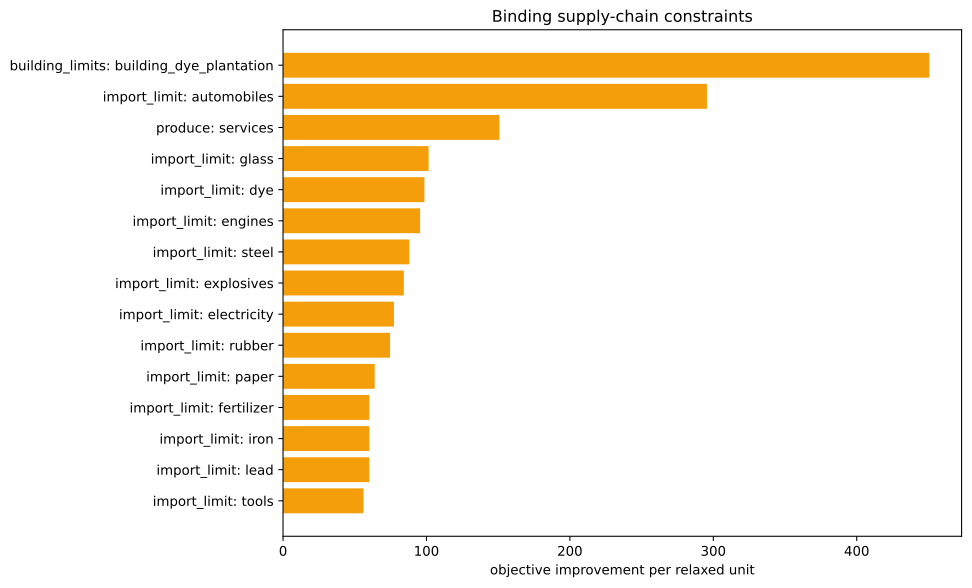

Source data for this figure (header and first rows):
kind, family, label, realized_value, bound, slack, residual, binding, solver_marginal, improvement_per_unit
inequality, import_limit, ammunition, 0.0, 0.0, 0.0, 0.0, True, -0.0, 0.0
inequality, import_limit, small_arms, 0.0, 0.0, 0.0, 0.0, True, -0.0, 0.0
inequality, import_limit, artillery, 0.0, 0.0, 0.0, 0.0, True, -0.0, 0.0
inequality, import_limit, tanks, 0.0, 0.0, 0.0, 0.0, True, -0.0, 0.0
inequality, import_limit, aeroplanes, 0.0, 0.0, 0.0, 0.0, True, -0.0, 0.0
inequality, import_limit, manowars, 0.0, 0.0, 0.0, 0.0, True, -0.0, 0.0
inequality, import_limit, ironclads, 0.0, 0.0, 0.0, 0.0, True, -0.0, 0.0
inequality, import_limit, grain, 0.0, 0.0, 0.0, 0.0, True, -0.0, 0.0
inequality, import_limit, fish, 0.0, 0.0, 0.0, 0.0, True, -0.0, 0.0
inequality, import_limit, fabric, 0.0, 0.0, 0.0, 0.0, True, -0.0, 0.0
inequality, import_limit, wood, 4.440892098500626e-16, 0.0, -4.440892098500626e-16, 0.0, True, -37.3, 37.3
inequality, import_limit, groceries, 0.0, 0.0, 0.0, 0.0, True, -0.0, 0.0
inequality, import_limit, clothes, 0.0, 0.0, 0.0, 0.0, True, -0.0, 0.0
inequality, import_limit, furniture, 0.0, 0.0, 0.0, 0.0, True, -0.0, 0.0
inequality, import_limit, paper, 0.0, 0.0, 0.0, 0.0, True, -63.92, 63.92
inequality, import_limit, services, -3333, 0.0, 3333, 0.0, False, -0.0, 0.0
inequality, import_limit, transportation, -721.9, 0.0, 721.9, 0.0, False, -0.0, 0.0
inequality, import_limit, electricity, -2.842170943040401e-14, 0.0, 2.842170943040401e-14, 0.0, True, -77.34, 77.34
inequality, import_limit, clippers, 0.0, 0.0, 0.0, 0.0, True, -0.0, 0.0
inequality, import_limit, steamers, 0.0, 0.0, 0.0, 0.0, True, -0.0, 0.0
inequality, import_limit, silk, 0.0, 0.0, 0.0, 0.0, True, -0.0, 0.0
inequality, import_limit, dye, -5.551115123125783e-17, 0.0, 5.551115123125783e-17, 0.0, True, -98.57, 98.57
inequality, import_limit, sulfur, 3.552713678800501e-15, 0.0, -3.552713678800501e-15, 0.0, True, -54.02, 54.02
inequality, import_limit, coal, -1.1368683772161603e-13, 0.0, 1.1368683772161603e-13, 0.0, True, -46.67, 46.67
inequality, import_limit, iron, -2.842170943040401e-14, 0.0, 2.842170943040401e-14, 0.0, True, -60.15, 60.15
inequality, import_limit, lead, 0.0, 0.0, 0.0, 0.0, True, -60.15, 60.15
inequality, import_limit, hardwood, 0.0, 0.0, 0.0, 0.0, True, -0.0, 0.0
inequality, import_limit, rubber, 0.0, 0.0, 0.0, 0.0, True, -74.63, 74.63
inequality, import_limit, oil, 7.105427357601002e-15, 0.0, -7.105427357601002e-15, 0.0, True, -39.56, 39.56
inequality, import_limit, engines, -2.842170943040401e-14, 0.0, 2.842170943040401e-14, 0.0, True, -95.59, 95.59
inequality, import_limit, steel, -1.4210854715202004e-14, 0.0, 1.4210854715202004e-14, 0.0, True, -88.01, 88.01
inequality, import_limit, glass, -1.4210854715202004e-14, 0.0, 1.4210854715202004e-14, 0.0, True, -101.5, 101.5
inequality, import_limit, fertilizer, 0.0, 0.0, 0.0, 0.0, True, -60.18, 60.18
inequality, import_limit, tools, -3.552713678800501e-15, 0.0, 3.552713678800501e-15, 0.0, True, -56.08, 56.08
inequality, import_limit, explosives, 8.881784197001252e-16, 0.0, -8.881784197001252e-16, 0.0, True, -84.23, 84.23
inequality, import_limit, porcelain, 0.0, 0.0, 0.0, 0.0, True, -0.0, 0.0
inequality, import_limit, meat, 0.0, 0.0, 0.0, 0.0, True, -0.0, 0.0
inequality, import_limit, fruit, 0.0, 0.0, 0.0, 0.0, True, -0.0, 0.0
inequality, import_limit, liquor, 0.0, 0.0, 0.0, 0.0, True, -0.0, 0.0
inequality, import_limit, wine, 0.0, 0.0, 0.0, 0.0, True, -0.0, 0.0
inequality, import_limit, tea, 0.0, 0.0, 0.0, 0.0, True, -0.0, 0.0
inequality, import_limit, coffee, 0.0, 0.0, 0.0, 0.0, True, -0.0, 0.0
inequality, import_limit, sugar, 0.0, 0.0, 0.0, 0.0, True, -0.0, 0.0
inequality, import_limit, tobacco, 0.0, 0.0, 0.0, 0.0, True, -0.0, 0.0
inequality, import_limit, opium, 0.0, 0.0, 0.0, 0.0, True, -0.0, 0.0
inequality, import_limit, automobiles, 0.0, 0.0, 0.0, 0.0, True, -295.6, 295.6
inequality, import_limit, telephones, 0.0, 0.0, 0.0, 0.0, True, -0.0, 0.0
inequality, import_limit, radios, 0.0, 0.0, 0.0, 0.0, True, -0.0, 0.0
inequality, import_limit, luxury_clothes, 0.0, 0.0, 0.0, 0.0, True, -0.0, 0.0
inequality, import_limit, luxury_furniture, 0.0, 0.0, 0.0, 0.0, True, -0.0, 0.0
inequality, import_limit, gold, 0.0, 0.0, 0.0, 0.0, True, -0.0, 0.0
inequality, import_limit, fine_art, 0.0, 0.0, 0.0, 0.0, True, -0.0, 0.0
inequality, produce, services, -3333, -3333, 0.0, 0.0, True, -150.8, 150.8
inequality, building_limits, building_dye_plantation, 0.0, 0.0, 0.0, 0.0, True, -450.6, 450.6
equality, era_cap, era_cap, 0.0, 0.0, , 0.0, True, -0.0, 
equality, banned_pms, pm_diesel_engines+pm_oil-fired_plant+pm_…, 0.0, 0.0, , 0.0, True, -4895, 
equality, banned_building_groups, bg_gold_fields, 0.0, 0.0, , 0.0, True, -0.0, 
equality, banned_building_groups, bg_army, 0.0, 0.0, , 0.0, True, -0.0, 
equality, banned_building_groups, bg_conscription, 0.0, 0.0, , 0.0, True, -0.0, 
equality, banned_building_groups, bg_naval_fortification, 0.0, 0.0, , 0.0, True, -0.0, 
... 17 more rows
